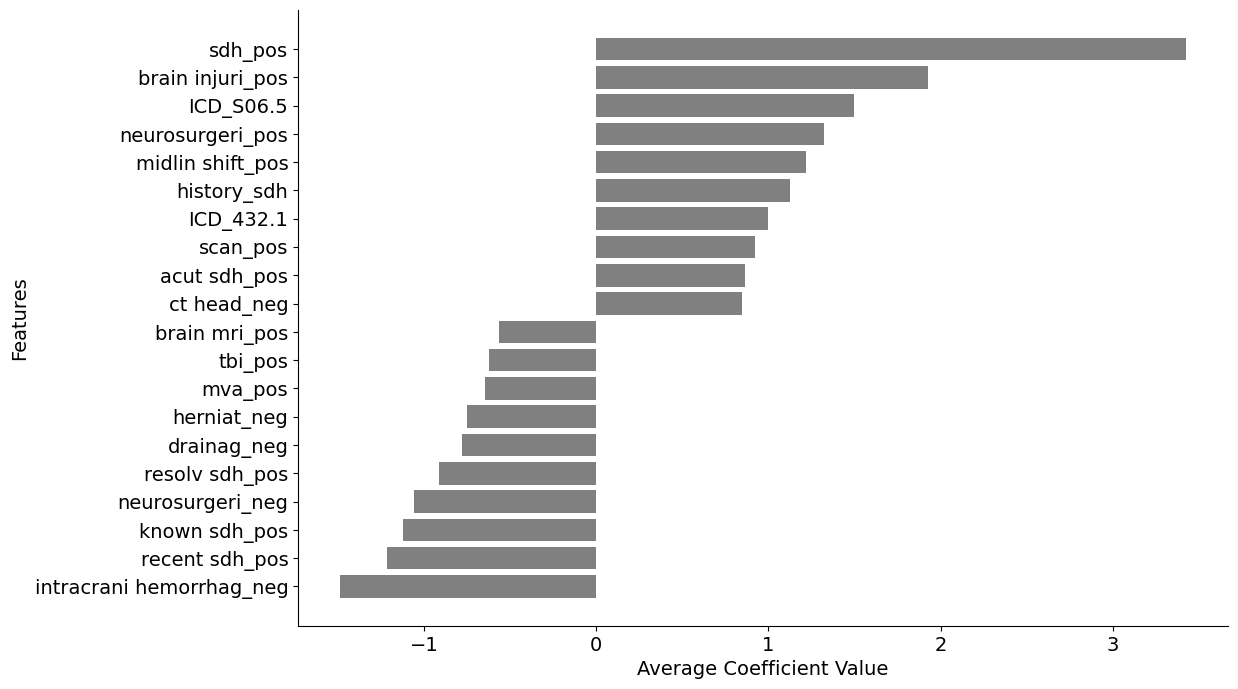

The file beside this chart, header and first rows:
Feature, Importance
sdh_pos, 3.424
brain injuri_pos, 1.925
ICD_S06.5, 1.5
neurosurgeri_pos, 1.322
midlin shift_pos, 1.217
history_sdh, 1.125
ICD_432.1, 1
scan_pos, 0.9244
acut sdh_pos, 0.8667
ct head_neg, 0.8455
stabl sdh_pos, 0.8412
MRI, 0.8397
herniat_pos, 0.8186
evacu_neg, 0.7161
ICD_852.2or3, 0.69
mvc_pos, 0.5185
trauma_neg, 0.5069
craniotomi_neg, 0.4935
head ct_pos, 0.4809
trauma_pos, 0.4738
ct head_pos, 0.4677
thick_pos, 0.4598
hematoma_neg, 0.3534
subdur_pos, 0.3161
midlin shift_neg, 0.2534
sdh_neg, 0.2341
evacu_pos, 0.2173
neurosurg intervent_neg, 0.2046
drainag_pos, 0.1329
brain injuri_neg, 0.09199
chronic sdh_pos, 0.07901
tentorium_pos, 0.07822
hematoma_pos, 0.07686
prior sdh_pos, 0.01971
prior sdh_neg, 0.0
mva_neg, 0.0
intraparenchym hemorrhag_neg, 0.0
subdur_neg, 0.0
tbi_neg, 0.0
chronic sdh_neg, 0.0
tentorium_neg, 0.0
thick_neg, 0.0
neurosurg intervent_pos, 0.0
recent sdh_neg, 0.0
resolv sdh_neg, 0.0
craniectomi_neg, 0.0
stabl sdh_neg, 0.0
burr hole_neg, 0.0
brain mri_neg, 0.0
acut sdh_neg, 0.0
known sdh_neg, 0.0
mvc_neg, 0.0
burr hole_pos, -0.0553
intracrani hemorrhag_pos, -0.06357
head ct_neg, -0.1896
scan_neg, -0.2529
craniectomi_pos, -0.3475
craniotomi_pos, -0.3985
ICD_I62.0, -0.5091
intraparenchym hemorrhag_pos, -0.5214
... 11 more rows
